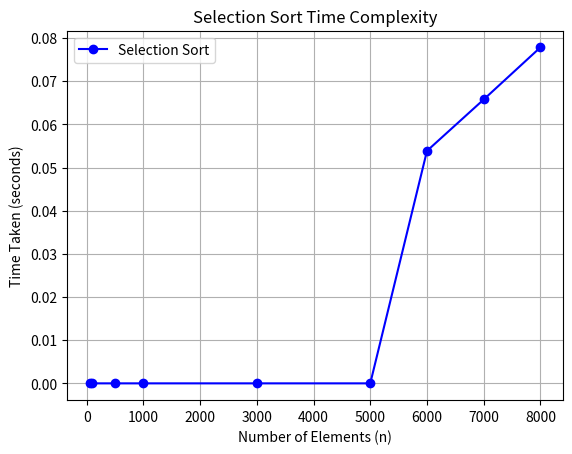

Here is the Python script that generated this plot:
import matplotlib.pyplot as plt

n_values = [50,100,500,1000,3000,5000,6000, 7000, 8000]
times = [0.0,0.0,0.0,0.0,0.0,0.0,0.053859, 0.065763, 0.077839]

plt.plot(n_values, times, marker='o', linestyle='-', color='b', label="Selection Sort")
plt.xlabel("Number of Elements (n)")
plt.ylabel("Time Taken (seconds)")
plt.title("Selection Sort Time Complexity")
plt.legend()
plt.grid(True)
plt.show()
